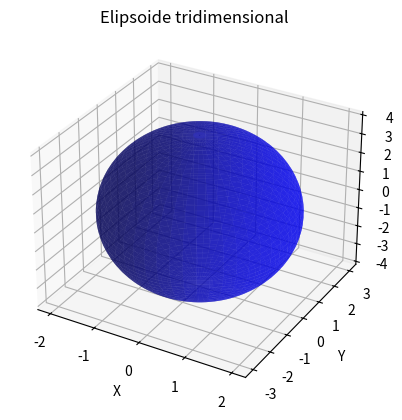

Source code (Python):
import numpy as np
import matplotlib.pyplot as plt
from mpl_toolkits.mplot3d import Axes3D

# Parámetros del elipsoide
a, b, c = 2, 3, 4

# Crear una malla tridimensional
theta = np.linspace(0, 2 * np.pi, 100)
phi = np.linspace(0, np.pi, 50)
theta, phi = np.meshgrid(theta, phi)

# Coordenadas cartesianas del elipsoide
x = a * np.sin(phi) * np.cos(theta)
y = b * np.sin(phi) * np.sin(theta)
z = c * np.cos(phi)

# Crear la figura tridimensional
fig = plt.figure()
ax = fig.add_subplot(111, projection='3d')

# Graficar el elipsoide
ax.plot_surface(x, y, z, color='b', alpha=0.6)

# Configuraciones adicionales para la visualización
ax.set_xlabel('X')
ax.set_ylabel('Y')
ax.set_zlabel('Z')
ax.set_title('Elipsoide tridimensional')

# Mostrar la figura interactiva
plt.show()